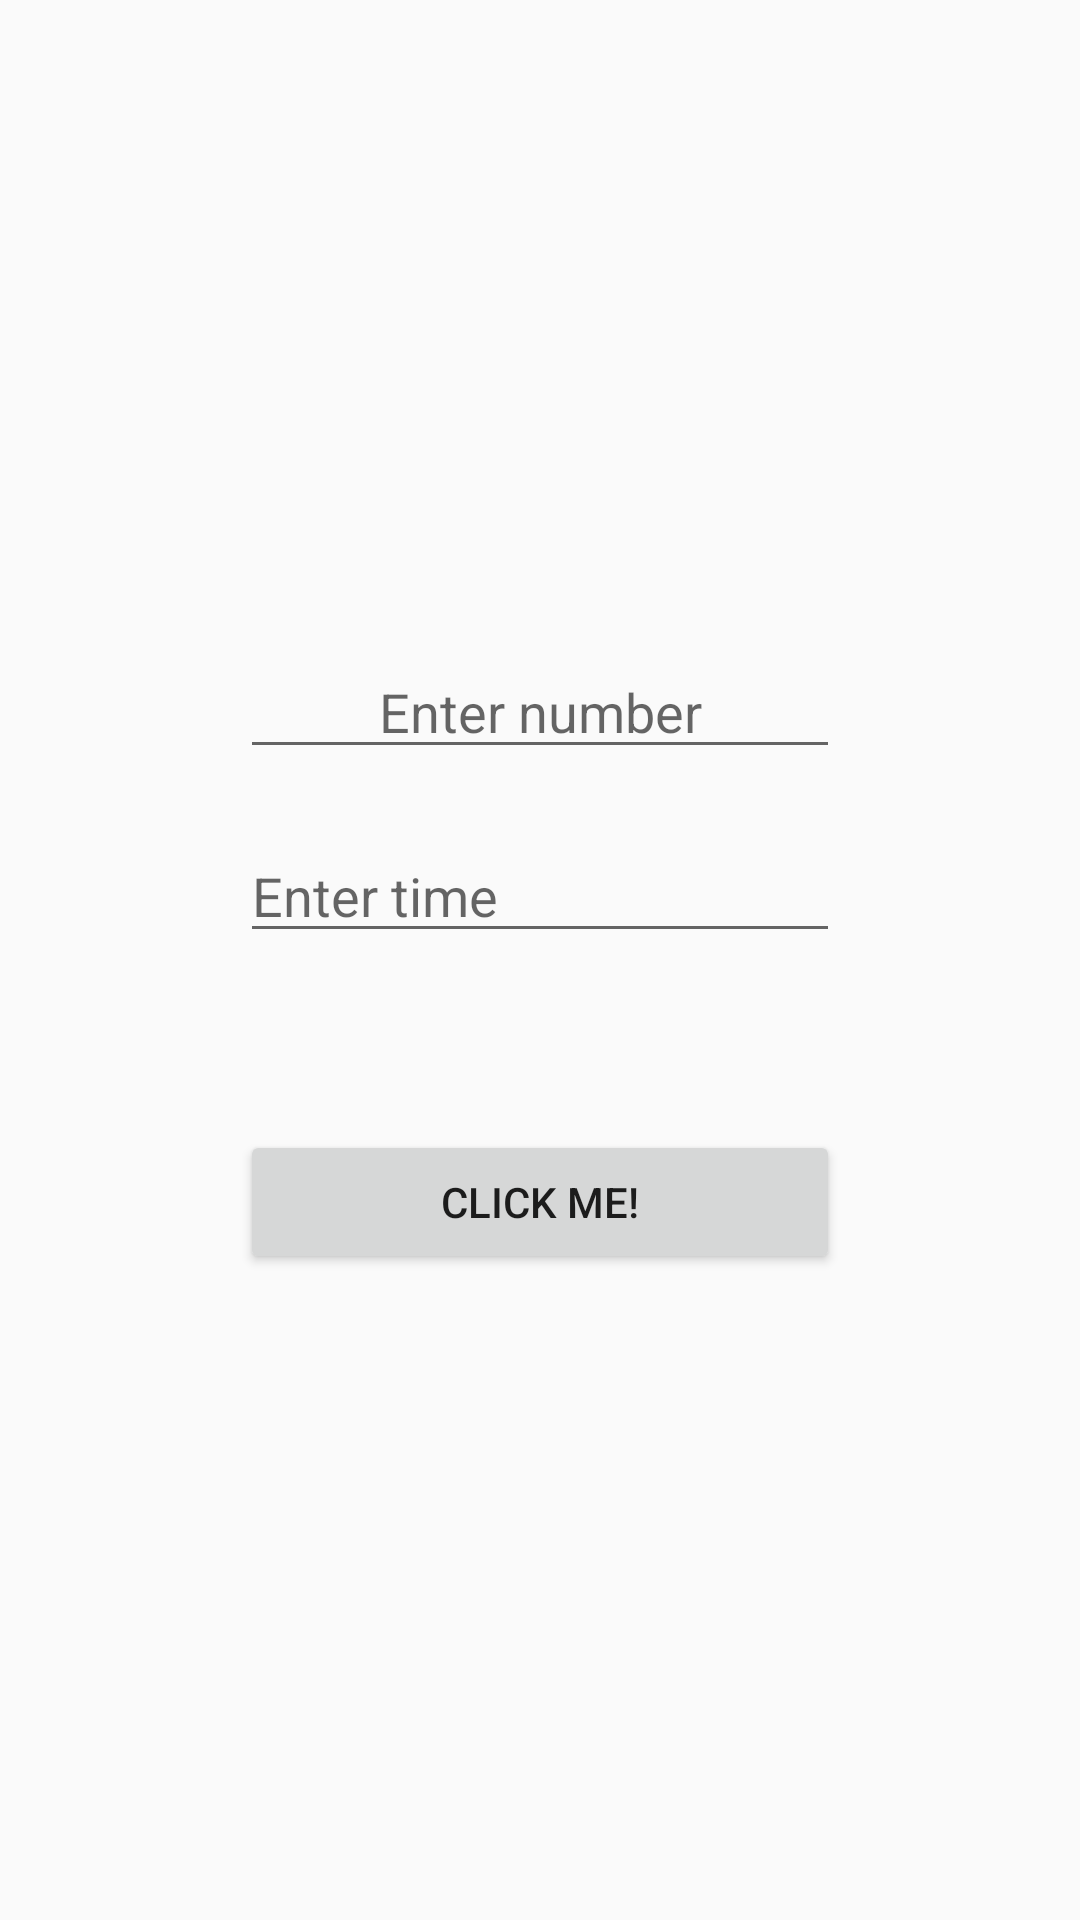

Layout XML and referenced resources for this Android screen:
<!-- AndroidManifest.xml: application theme AppTheme -->
<!-- res/layout/activity_main2.xml -->
<?xml version="1.0" encoding="utf-8"?>
<LinearLayout
        android:id="@+id/ll_main2activity"
        xmlns:android="http://schemas.android.com/apk/res/android"
        xmlns:tools="http://schemas.android.com/tools"
        xmlns:app="http://schemas.android.com/apk/res-auto"
        android:layout_width="match_parent"
        android:layout_height="match_parent"
        android:orientation="vertical"
        android:gravity="center"
        tools:context=".Main2Activity">

    <EditText
            android:gravity="center"
            android:hint="Enter number"
            android:id="@+id/et_number_main2activity"
            android:layout_width="200dp"
            android:layout_height="wrap_content"
            android:layout_gravity="center"
            android:layout_margin="10dp"
           />

    <EditText
            android:id="@+id/et_timer_main2activity"
            android:hint="Enter time"
            android:layout_width="200dp"
            android:layout_height="wrap_content"
            android:layout_gravity="center"
            android:layout_margin="10dp"/>

    <TextView
            android:id="@+id/tv_totalsum_main2activity"
            android:layout_width="200dp"
            android:layout_margin="10dp"

            android:layout_gravity="center"
            android:layout_height="wrap_content"/>

    <Button
            android:id="@+id/btn_display_main2activity"
            android:layout_width="200dp"
            android:layout_gravity="center"
            android:text="click me!"
            android:layout_margin="10dp"

            android:layout_height="wrap_content"/>
</LinearLayout>
<!-- resources referenced by this layout -->
<resources>
  <style name="AppTheme" parent="Theme.AppCompat.Light.DarkActionBar">
          <item name="colorPrimary">@color/colorPrimary</item>
          <item name="colorPrimaryDark">@color/colorPrimaryDark</item>
          <item name="colorAccent">@color/colorAccent</item>
      </style>
  <color name="colorPrimary">#008577</color>
  <color name="colorPrimaryDark">#00574B</color>
  <color name="colorAccent">#D81B60</color>
</resources>
